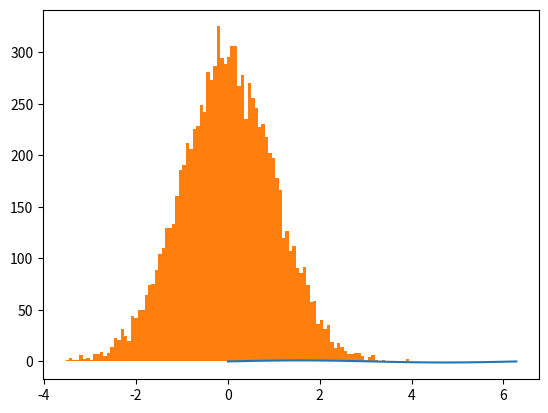
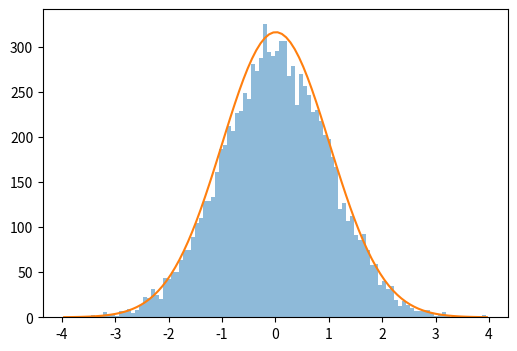

Source code (Python) for these figures, in order:
import numpy as np
import matplotlib.pyplot as plt

x = np.linspace(0, np.pi*2)  # 0 - 2 piまでの値
y = np.sin(x)

plt.plot(x, y)

x = np.random.normal(0, 1, 10000)  # m = 0, sigma = 1を１０００0件生成

_ = plt.hist(x, bins=100)

from scipy.optimize import curve_fit

def g(x, a, m, s):
    return a*np.exp(-0.5*(x-m)**2/s**2)

n, bins = np.histogram(x, bins=100, range=(-4, 4))
bins = (bins[0:-1]+bins[1:])*0.5

bins

par, cov = curve_fit(g, bins, n, p0=(200, 0.4, 1))
print(par)

fig = plt.figure(figsize=(6, 4))
y = g(bins, par[0], par[1], par[2])
ax = fig.add_subplot(111)
_ = ax.hist(x, bins=100, alpha=0.5)
_ = ax.plot(bins, y, '-')
plt.savefig('pif.png')  # グラフをpngファイルとして保存する関数。